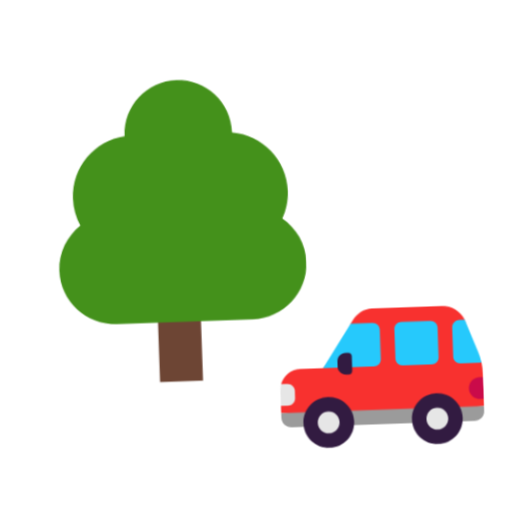
t = 0.00 s
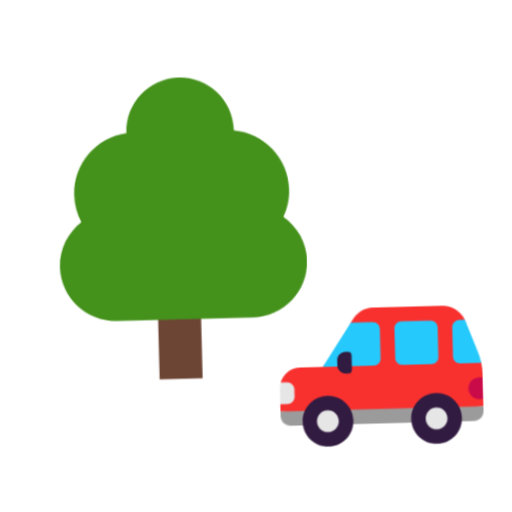
t = 0.40 s
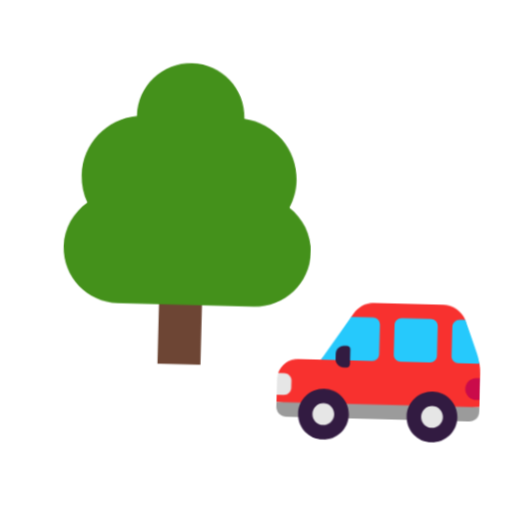
t = 1.20 s
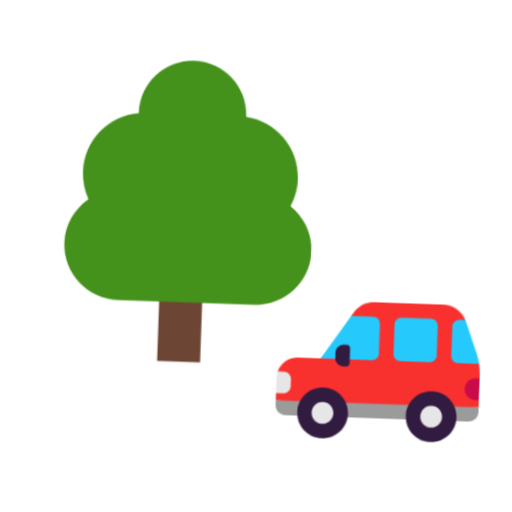
t = 1.60 s
t = 2.00 s: frame unchanged from t = 1.20 s, image omitted
t = 2.80 s: frame unchanged from t = 0.40 s, image omitted

The animated SVG that drew these frames (rendered in a browser with its animation timeline set to each time). Animation: 1 CSS @keyframes rule; one cycle of 3.20 s, repeats indefinitely.

<svg xmlns="http://www.w3.org/2000/svg" viewBox="0 0 320 320" role="img"><title>land</title><style>@media(prefers-reduced-motion:no-preference){.art{transform-origin:160px 210px;animation:float 3.2s ease-in-out infinite}@keyframes float{0%,100%{transform:translateY(0) rotate(-2deg)}50%{transform:translateY(-9px) rotate(2deg)}}}</style><g class="art"><svg viewBox="0 0 32 32" fill="none" xmlns="http://www.w3.org/2000/svg" x="5" y="35" width="215" height="215">
<path d="M18 22.24H14V30.02H18V22.24Z" fill="#6D4534"/>
<path d="M25.9 15.2C26.28 14.44 26.5 13.58 26.5 12.67C26.5 9.76 24.31 7.37 21.5 7.04C21.5 7.03 21.5 7.01 21.5 7C21.5 4.24 19.26 2 16.5 2C13.74 2 11.5 4.24 11.5 7C11.5 7.01 11.5 7.03 11.5 7.04C8.68 7.37 6.5 9.76 6.5 12.67C6.5 13.58 6.72 14.44 7.1 15.2C5.84 16.14 5 17.63 5 19.32C5 22.16 7.32 24.48 10.16 24.48H22.84C25.68 24.48 28 22.16 28 19.32C28 17.63 27.16 16.14 25.9 15.2Z" fill="#44911B"/>
</svg>
<svg viewBox="0 0 32 32" fill="none" xmlns="http://www.w3.org/2000/svg" x="165" y="150" width="145" height="145">
<path d="M24.64 10H15.09C15.05 10 15.01 10 14.98 10C13.92 10.04 12.94 10.61 12.35 11.49L12 12L10.5659 14.985L7.98 18H4.88C3.59 18 2.5 18.84 2.13 20L2.39603 21.5L2 23V24L16 25L30 24V19.51C30 19 29.95 18.49 29.86 18L28.5453 15.2111C28.5453 15.2111 27.78 12.1 27.76 12.04C27.22 10.81 26 10 24.64 10Z" fill="#F8312F"/>
<path d="M28.61 26H3.39C2.62 26 2 25.38 2 24.61V24H30V24.61C30 25.38 29.38 26 28.61 26Z" fill="#9B9B9B"/>
<path d="M12 12L7.98999 18H15.03C15.56 18 15.99 17.57 15.99 17.04V12.96C15.99 12.43 15.56 12 15.03 12H12ZM23.01 18H18.97C18.44 18 18.01 17.57 18.01 17.04V12.96C18.01 12.43 18.44 12 18.97 12H23.01C23.54 12 23.97 12.43 23.97 12.96V17.04C23.97 17.57 23.54 18 23.01 18ZM27.83 12.21L29.47 16.58C29.64 17.04 29.77 17.52 29.85 18H26.94C26.41 18 25.98 17.57 25.98 17.04V13.04C25.98 12.47 26.45 12 27.02 12H27.74C27.74 12 27.81 12.15 27.83 12.21Z" fill="#26C9FC"/>
<path d="M3.99 22V21C3.99 20.45 3.54 20 2.99 20H2.14C2.04 20.29 2 20.6 2 21.27V23H2.99C3.54 23 3.99 22.55 3.99 22Z" fill="#E6E6E6"/>
<path d="M12.02 25.5C12.02 27.433 10.453 29 8.52002 29C6.58702 29 5.02002 27.433 5.02002 25.5C5.02002 23.567 6.58702 22 8.52002 22C10.453 22 12.02 23.567 12.02 25.5ZM27 25.5C27 27.433 25.433 29 23.5 29C21.567 29 20 27.433 20 25.5C20 23.567 21.567 22 23.5 22C25.433 22 27 23.567 27 25.5Z" fill="#321B41"/>
<path d="M10 25.5C10 26.3284 9.32843 27 8.5 27C7.67157 27 7 26.3284 7 25.5C7 24.6716 7.67157 24 8.5 24C9.32843 24 10 24.6716 10 25.5ZM25 25.5C25 26.3284 24.3284 27 23.5 27C22.6716 27 22 26.3284 22 25.5C22 24.6716 22.6716 24 23.5 24C24.3284 24 25 24.6716 25 25.5Z" fill="#E6E6E6"/>
<path d="M29.99 20H29.49C28.64 20 27.95 20.71 27.99 21.57C28.03 22.38 28.73 23 29.54 23H29.99V20Z" fill="#CA0B4A"/>
<path d="M11.13 19H11.52C11.79 19 12 18.78 12 18.52V16.48C12 16.21 11.78 16 11.52 16H11.13C10.51 16 10 16.51 10 17.13V17.87C10 18.49 10.51 19 11.13 19Z" fill="#321B41"/>
</svg>
</g></svg>
